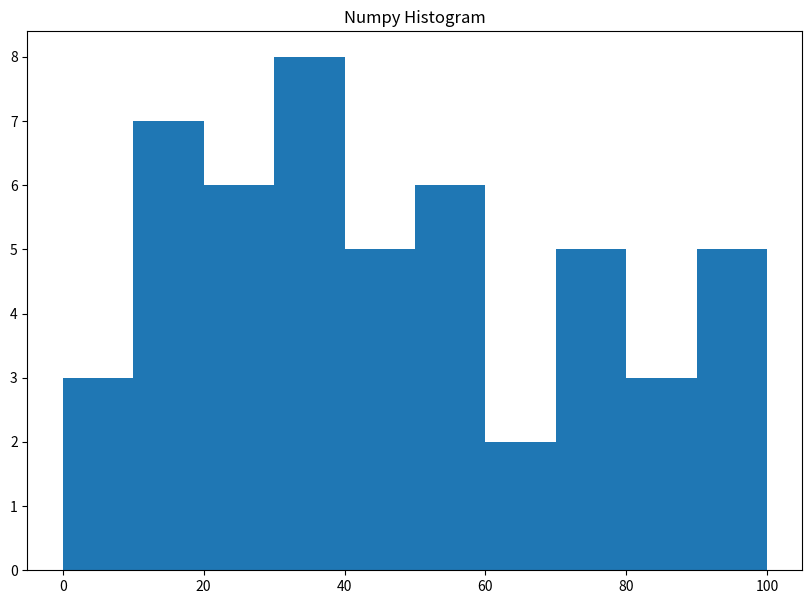

Generate this figure with matplotlib:
# import libraries
from matplotlib import pyplot as plt
import numpy as np


# Creating dataset
a = np.random.randint(100, size =(50))

# Creating plot
fig = plt.figure(figsize =(10, 7))

plt.hist(a, bins = [0, 10, 20, 30,
					40, 50, 60, 70,
					80, 90, 100])

plt.title("Numpy Histogram")

# show plot
plt.show()
